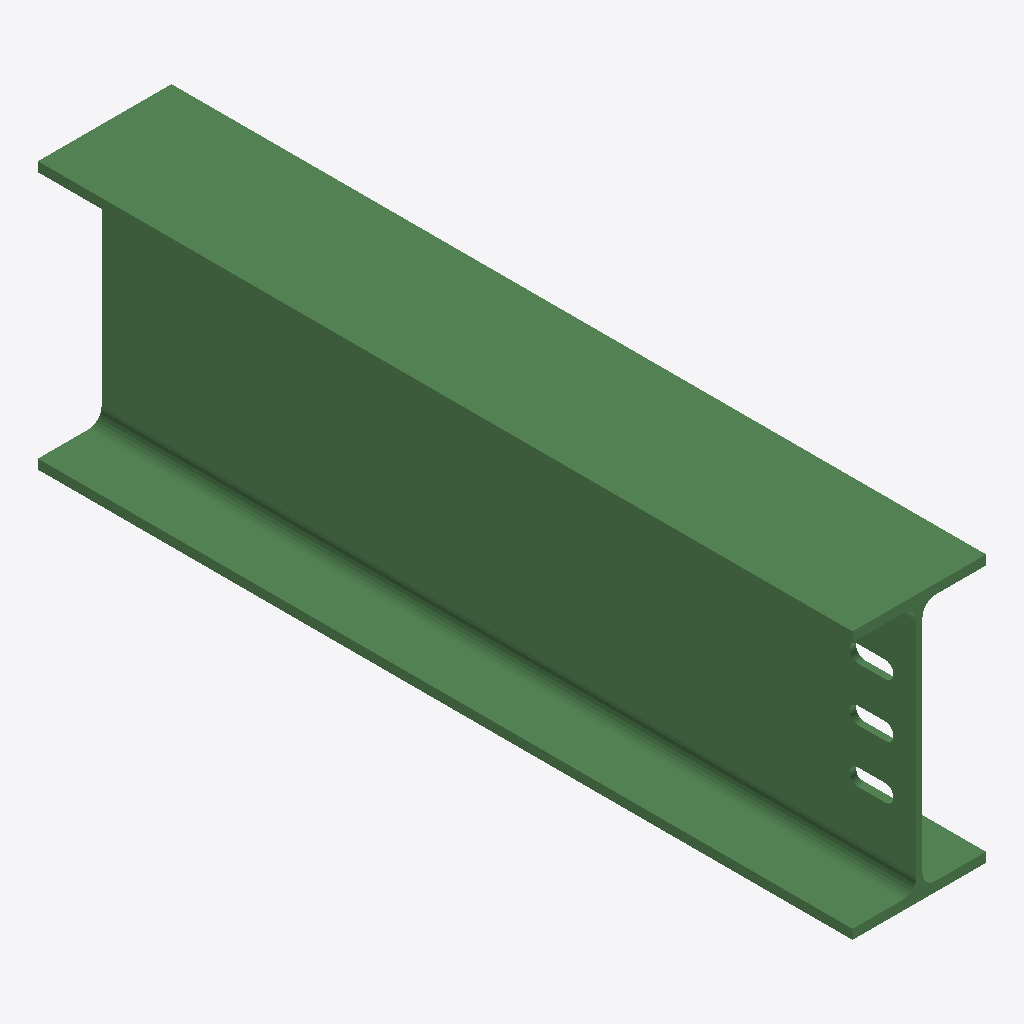
Isometric view of an IFC building model (IFC-SPF (STEP), schema IFC2X3, length unit millimetre), seen from the south-west, elements coloured by IFC class: 1 beam (green).
Extent 0.150 m × 0.915 m × 0.300 m (x, y, z). Storeys (1): Undefined at 0.00 m. Elements (1): 1 IfcBeam.

HEADER;
FILE_DESCRIPTION(('ViewDefinition[AISC_Steel_Detailing]','Option [BaseQuantities:Off]','Option [GridExport:On]','Option [Assemblies:Off]','Option [Bolts:On]','Option [Rebars:On]','Option [PourObjects:Off]','Option [Welds:On]','Option [SurfaceTreatments:On]','Option [LocationBy:0]','Option [ViewColors:Off]','Option [SectionedSpine:Off]','[2 more]'),'2;1');
FILE_NAME('b_1341_Qty_1.ifc','2026-05-16T11:52:49',('GIOVANNIPC\\gcorrea'),('Structural Designer'),'IFC Database version: Work','Tekla Structures 2020 Service Pack 5, IFC Export','');
FILE_SCHEMA(('IFC2X3'));
ENDSEC;
DATA;
#37=IFCPROJECT('2G7ZFDNE16yBDU14FA92Me',#5,'Proyecto',$,$,$,$,(#11),#36);
#39=IFCSITE('2xvEzEinjBTea80yOTcujY',#5,'Obra',$,$,#38,$,$,.ELEMENT.,$,$,$,$,$);
#41=IFCBUILDING('3XVb8pG_5E1hLsOz8k_f44',#5,'Undefined',$,$,#40,$,$,.ELEMENT.,$,$,$);
#43=IFCBUILDINGSTOREY('29hdEUCErFze9E_VIAceOd',#5,'Undefined',$,$,#42,$,$,.ELEMENT.,0.0);
#64=IFCBEAM('2BRBJc1xL6gwARQKLsThbL',#44,'BEAM','IPE300','IPE300',#47,#63,'ID8b6cb4e6-07b5-46ab-a29b-69457676b955');
ENDSEC;
